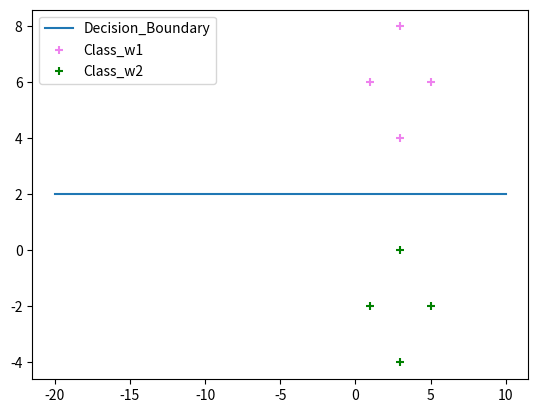

Recreate this plot in Python.
import numpy as np
import matplotlib.pyplot as plt
from sympy import *

w1 = np.array([[1,6],[3,4],[3,8],[5,6]])       # inputs
w2 = np.array([[3,0],[1,-2],[3,-4],[5,-2]])

Pw1 = 0.5
Pw2 = 0.5

x = Symbol('x')
y = Symbol('y')

def Discriminant_function(w1,pw):        # function to find the discriminant equation for the given class
    u1 = np.mean(w1,axis=0) 
    cov_mat1 = np.stack(w1,axis = 1) 
    covariance_mat = np.cov(cov_mat1)
    inverse = np.linalg.inv(covariance_mat) 
    determinant = np.linalg.det(covariance_mat)
    transpose = np.transpose(np.array(([x,y]) - u1))
    temp1 = np.dot(transpose,inverse)
    product = np.dot(temp1,np.array(([x,y]) - u1))
    eqn = -0.5 * product - np.log(2*np.pi) - 0.5*np.log(abs(determinant)) + np.log(pw)
    return eqn

g_1 = Discriminant_function(w1,Pw1)
g_2 = Discriminant_function(w2,Pw2)

print("g1(x) = ",g_1)
print("g2(x) = ",g_2)

x1 = [each[0] for each in w1]
y1 = [each[1] for each in w1]

x2 = [each[0] for each in w2]
y2 = [each[1] for each in w2]

gx = solve(g_1 - g_2,y,dict=True)                                     #Plotting of Decision Boundary
xlist = np.linspace(-20,10,num=500)
ylist = [lambdify(x,gx[0][y])(each) for each in xlist]
plt.plot(xlist,np.transpose(ylist),label = "Decision_Boundary")

plt.scatter(x1,y1,label = "Class_w1",color="violet",marker="+")           #Plotting of points
plt.scatter(x2,y2,label = "Class_w2",color ="green",marker="+")
plt.legend()
plt.show()
